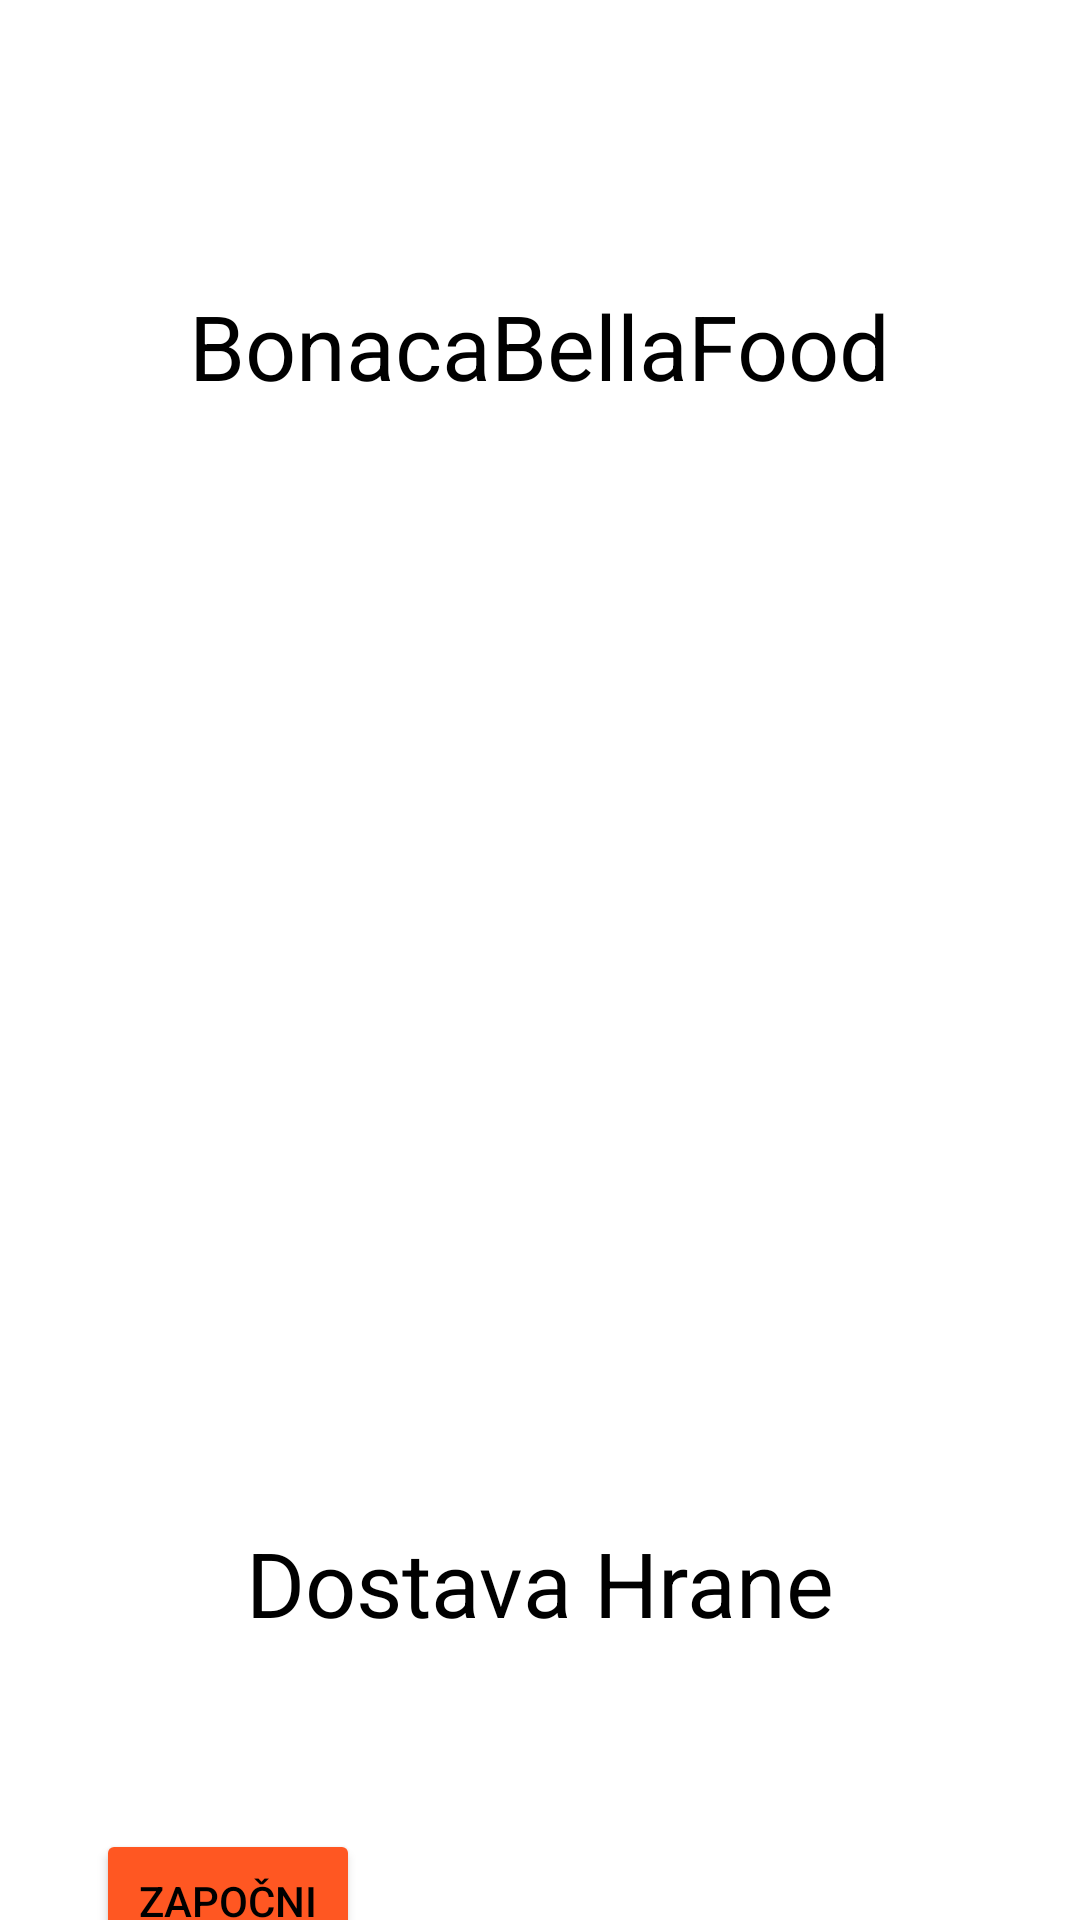

Here is an Android app screen rendered from its layout file. Give the layout XML and the strings, colors and styles it references.
<!-- AndroidManifest.xml: application theme Theme.BonacaBellaFood -->
<!-- res/layout/activity_main.xml -->
<?xml version="1.0" encoding="utf-8"?>
<androidx.constraintlayout.widget.ConstraintLayout xmlns:android="http://schemas.android.com/apk/res/android"
    xmlns:app="http://schemas.android.com/apk/res-auto"
    xmlns:tools="http://schemas.android.com/tools"
    android:layout_width="match_parent"
    android:layout_height="match_parent"
    tools:context=".MainActivity">

    <ImageView
        android:id="@+id/imagePodazdina"
        android:layout_width="0dp"
        android:layout_height="625dp"
        android:scaleType="fitXY"
        app:layout_constraintBottom_toBottomOf="parent"
        app:layout_constraintEnd_toEndOf="parent"
        app:layout_constraintHorizontal_bias="0.0"
        app:layout_constraintStart_toStartOf="parent"
        app:layout_constraintTop_toTopOf="parent"
        app:layout_constraintVertical_bias="0.0"
        app:srcCompat="@drawable/background_intro" />

    <ImageView
        android:id="@+id/imageBurger"
        android:layout_width="0dp"
        android:layout_height="200dp"
        android:layout_marginTop="230dp"
        app:layout_constraintEnd_toEndOf="parent"
        app:layout_constraintStart_toStartOf="parent"
        app:layout_constraintTop_toTopOf="parent"
        app:srcCompat="@drawable/logo" />

    <TextView
        android:id="@+id/labelNaziv"
        android:layout_width="wrap_content"
        android:layout_height="wrap_content"
        android:gravity="center_vertical"
        android:text="BonacaBellaFood"
        android:textColor="#000000"
        android:textSize="30sp"
        app:layout_constraintBottom_toTopOf="@+id/imageBurger"
        app:layout_constraintEnd_toEndOf="parent"
        app:layout_constraintStart_toStartOf="parent"
        app:layout_constraintTop_toTopOf="parent" />

    <TextView
        android:id="@+id/labelSvrha"
        android:layout_width="wrap_content"
        android:layout_height="wrap_content"
        android:gravity="center_vertical"
        android:text="Dostava Hrane"
        android:textColor="#000000"
        android:textSize="30sp"
        app:layout_constraintBottom_toBottomOf="@+id/imagePodazdina"
        app:layout_constraintEnd_toEndOf="parent"
        app:layout_constraintStart_toStartOf="parent"
        app:layout_constraintTop_toBottomOf="@+id/imageBurger" />

    <Button
        android:id="@+id/buttonZapocni"
        android:layout_width="0dp"
        android:layout_height="wrap_content"
        android:layout_marginStart="32dp"
        android:layout_marginLeft="32dp"
        android:layout_marginTop="5dp"
        android:layout_marginBottom="5dp"
        android:text="Započni"
        android:textColor="#000000"
        app:backgroundTint="#FF5722"
        app:iconTint="#000000"
        app:layout_constraintBottom_toBottomOf="parent"
        app:layout_constraintStart_toStartOf="parent"
        app:layout_constraintTop_toBottomOf="@+id/imagePodazdina"
        app:layout_constraintVertical_bias="0.479" />

    <Button
        android:id="@+id/buttonLogovanje"
        android:layout_width="98dp"
        android:layout_height="wrap_content"
        android:layout_marginStart="32dp"
        android:layout_marginLeft="32dp"
        android:layout_marginTop="13dp"
        android:text="O nama"
        android:textColor="#1B1919"
        app:backgroundTint="#FF5722"
        app:layout_constraintEnd_toEndOf="parent"
        app:layout_constraintHorizontal_bias="0.729"
        app:layout_constraintStart_toEndOf="@+id/buttonZapocni"
        app:layout_constraintTop_toBottomOf="@+id/imagePodazdina" />

</androidx.constraintlayout.widget.ConstraintLayout>
<!-- resources referenced by this layout -->
<resources>
  <style name="Theme.BonacaBellaFood" parent="Theme.MaterialComponents.DayNight.DarkActionBar">
          
          <item name="colorPrimary">@color/purple_500</item>
          <item name="colorPrimaryVariant">@color/purple_700</item>
          <item name="colorOnPrimary">@color/white</item>
          
          <item name="colorSecondary">@color/teal_200</item>
          <item name="colorSecondaryVariant">@color/teal_700</item>
          <item name="colorOnSecondary">@color/black</item>
          
          <item name="android:statusBarColor" tools:targetApi="l">?attr/colorPrimaryVariant</item>
          
      </style>
  <!-- not gathered from this repository: default colours our renderer supplied (Android Studio template values) -->
  <color name="purple_500">#FF6200EE</color>
  <color name="purple_700">#FF3700B3</color>
  <color name="teal_200">#FF03DAC5</color>
  <color name="teal_700">#FF018786</color>
  <color name="black">#FF000000</color>
  <color name="white">#FFFFFFFF</color>
</resources>
